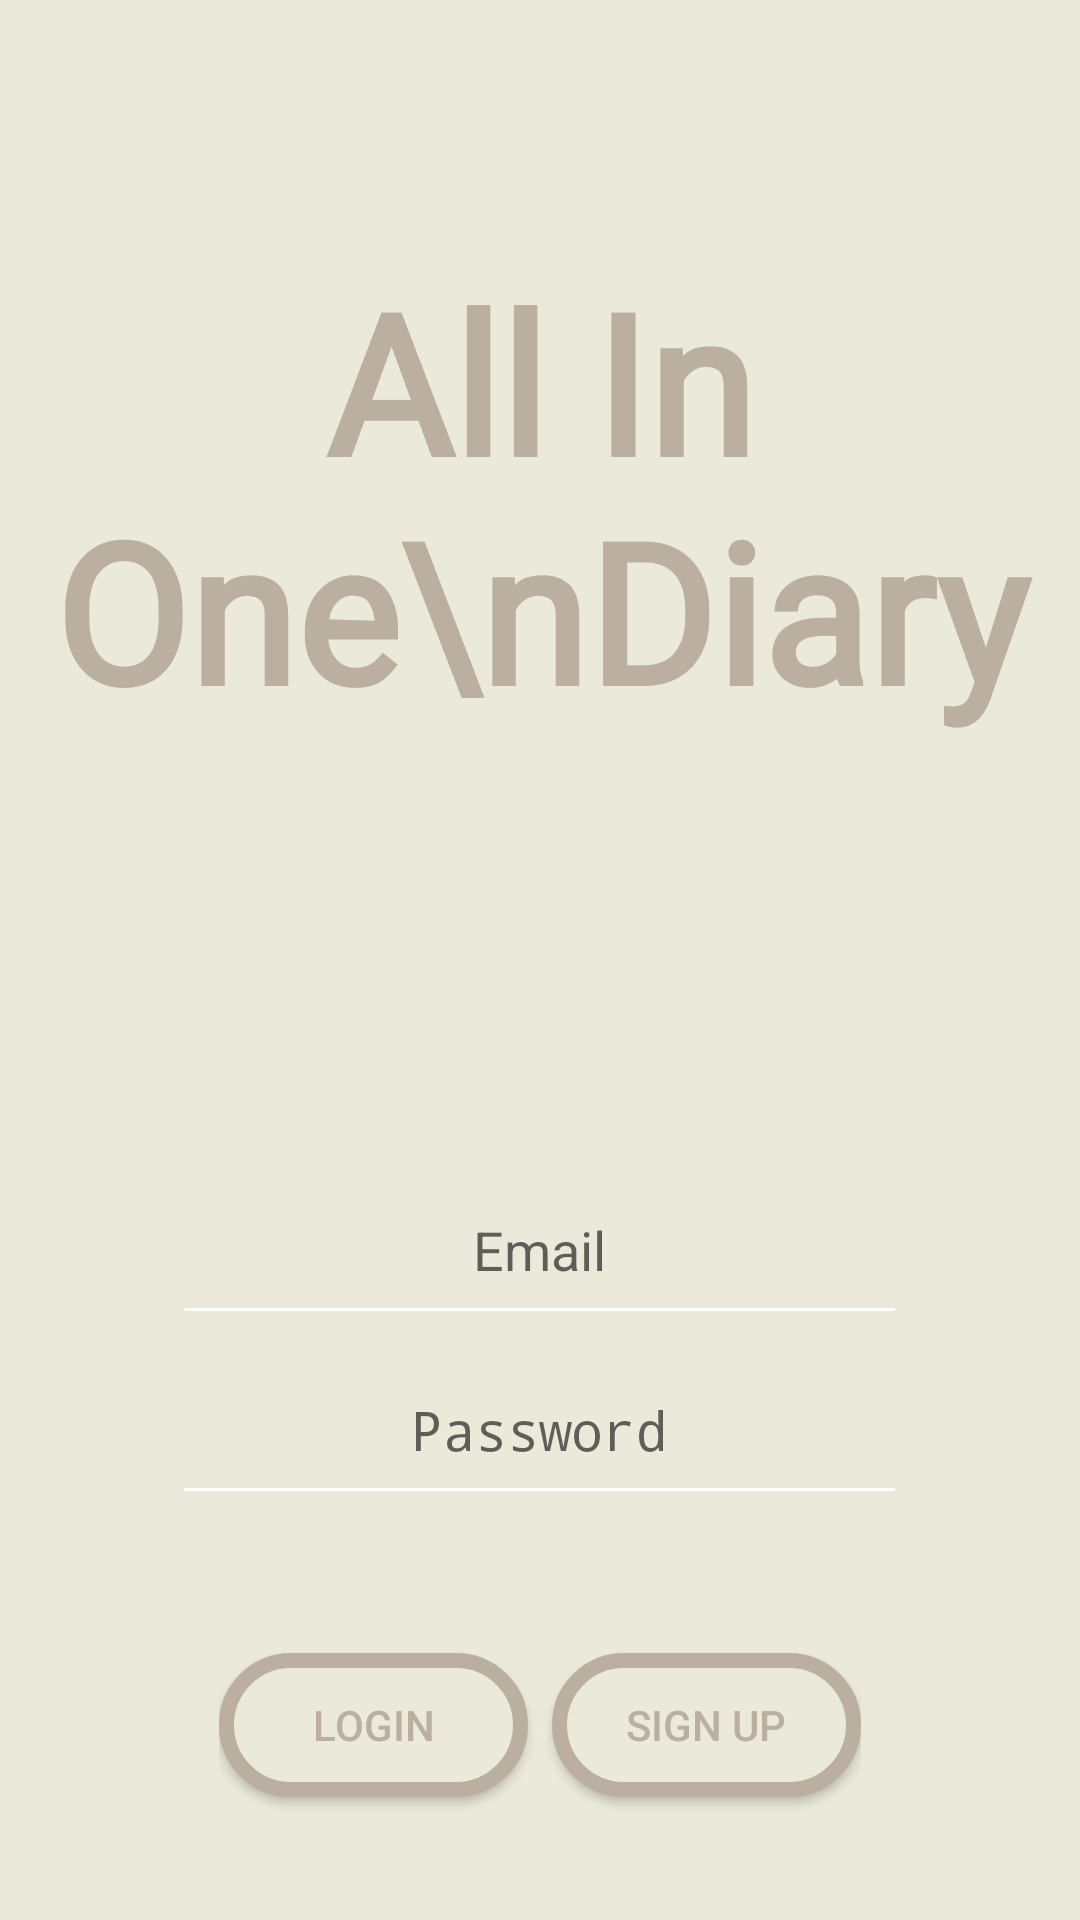

Produce the Android XML layout that renders to this screen, including the resource entries it uses.
<!-- AndroidManifest.xml: activity theme AppTheme.NoActionBar -->
<!-- res/layout/activity_main.xml -->
<?xml version="1.0" encoding="utf-8"?>

<androidx.constraintlayout.widget.ConstraintLayout
    xmlns:android="http://schemas.android.com/apk/res/android"
    android:layout_height="match_parent"
    android:layout_width="match_parent"
    xmlns:app="http://schemas.android.com/apk/res-auto"
    android:background="#EAE9DA">

    <LinearLayout
        android:id="@+id/linearLayout2"
        android:layout_width="0dp"
        android:layout_height="wrap_content"
        android:orientation="vertical"
        app:layout_constraintBottom_toBottomOf="parent"
        app:layout_constraintLeft_toLeftOf="parent"
        app:layout_constraintRight_toRightOf="parent"
        app:layout_constraintTop_toTopOf="parent">

        <TextView
            android:layout_width="match_parent"
            android:layout_height="300dp"
            android:fontFamily="@font/font1"
            android:gravity="center"
            android:text="All In One\nDiary"
            android:textColor="#BAAFA1"
            android:textSize="65sp"
            android:textStyle="bold" />
        <LinearLayout
            android:layout_width="match_parent"
            android:layout_height="match_parent"
            android:orientation="vertical"
            android:layout_marginTop="70dp">
            <EditText
                android:id="@+id/emailText"
                android:layout_width="245dp"
                android:layout_height="60dp"
                android:layout_gravity="center"
                android:ems="10"
                android:gravity="center"
                android:hint="Email"
                android:inputType="textEmailAddress"
                android:textColor="@android:color/black"
                android:textCursorDrawable="@android:color/black" />

            <EditText
                android:id="@+id/passwd"
                android:layout_width="245dp"
                android:layout_height="60dp"
                android:layout_gravity="center"
                android:ems="10"
                android:gravity="center"
                android:hint="Password"
                android:inputType="textPassword"
                android:textColor="@android:color/black" />

            <LinearLayout
                android:layout_width="wrap_content"
                android:layout_height="100dp"
                android:layout_gravity="center"
                android:layout_marginTop="20dp">

                <Button
                    android:id="@+id/loginbtn"
                    android:layout_width="103dp"
                    android:layout_height="wrap_content"
                    android:layout_gravity="center"
                    android:background="@drawable/login_button"
                    android:text="login"
                    android:textColor="#BAAFA1" />

                <Button
                    android:id="@+id/btn_create"
                    android:layout_width="103dp"
                    android:layout_height="wrap_content"
                    android:layout_gravity="center"
                    android:layout_marginLeft="8dp"
                    android:background="@drawable/login_button"
                    android:text="sign up"
                    android:textColor="#BAAFA1" />
            </LinearLayout>

        </LinearLayout>
    </LinearLayout>

</androidx.constraintlayout.widget.ConstraintLayout>
<!-- resources referenced by this layout -->
<resources>
  <!-- drawable login_button (drawable) -->
  <?xml version="1.0" encoding="utf-8"?>
  <selector xmlns:android="http://schemas.android.com/apk/res/android" >
  
      
      <item android:state_focused="false" android:state_pressed="false">
          <shape>
              <solid android:color="#EAE9DA" />
              <corners android:radius="100dp" />
              <stroke android:color="#BAAFA1" android:width="5dp" />
              <padding android:bottom="10dp" android:left="10dp"
                  android:right="10dp" android:top="10dp" />
          </shape>
      </item>
  
      
      <item android:state_focused="false" android:state_pressed="true">
          <shape>
              <solid android:color="#EAE9DA" />
              <corners android:radius="100dp" />
          </shape>
      </item>
  
  </selector>
  <style name="AppTheme.NoActionBar">
          <item name="windowActionBar">false</item>
          <item name="windowNoTitle">true</item>
      </style>
</resources>
